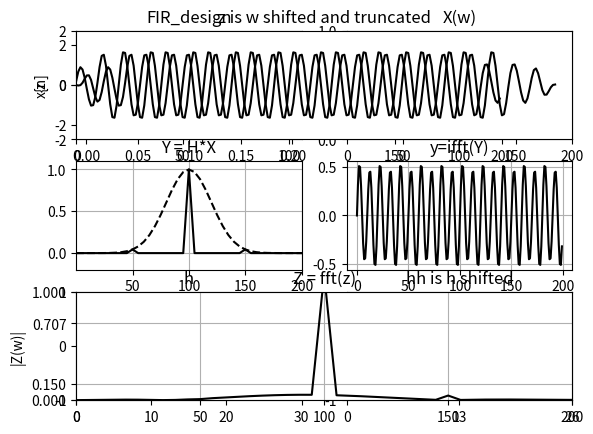

Python code for this plot:
#FIR_design.py

import matplotlib.pyplot as plt
import numpy as np
from scipy import signal as sig
from math import pi, exp, cos, sin, log, sqrt

NN = 200
N2 = int(NN/2)
x = np.zeros(NN)
y = np.zeros(NN)

dt = .001
TT = np.linspace(0,dt*(NN-1),NN)
DF = 1/(dt*NN)
FF = np.linspace(0,DF*(NN-1),NN)
 
Nfreq = 4
omega = np.zeros(Nfreq)

for m in range(0,Nfreq):
    omega[m] = 2*pi*50*m

x = np.zeros(NN)

for m in range(1,Nfreq):
    for n in range(1,NN):
       x[n] = x[n] + sin(omega[m]*n*dt)
          
plt.subplot(321)
plt.plot(TT,x,'k')
plt.title('FIR_design')
plt.ylabel('x{n]')
plt.xlabel('T (sec)')
plt.grid()

X = (2/NN)*np.fft.fft(x)

plt.subplot(322)
plt.plot(FF,abs(X),'k')
plt.axis([0,200,0,1 ])
plt.grid()
plt.xticks([0,50,100,150,200])
plt.xlabel('Freq (Hz)')
plt.savefig('x.png',dpi=300)
plt.title('X(w)')
plt.show()

#----------- Filter design --------------------------

H = np.zeros(NN)

""" Band Pass, freq. domain"""
nc = int(100/DF)
sigma = 4
for n in range(0,N2):
    H[n] = exp(-0.5*( ((n-nc)/sigma)**2))

#High pass filter
#nc = 16
#for n in range(0,N2):
#    H[n] = exp(-0.5*( ((n-nc)/4)**2))
##
#for n in range(nc,N2):
#    H[n] = 1
##
## Reflect around zero to get the negative frequencies.
#for n in range(1,M):
#    H[NN-n] = H[n]

# -------------------------------------------------

""" Multiply X and H to get Y, freq domain output """   
Y = X
for n in range(0,NN):
    Y[n] = H[n]*X[n]

plt.subplot(323)
plt.plot(FF,H,'k--')
plt.plot(FF,abs(Y),'k')
plt.xticks([50,950])
plt.axis([0,200,-.2,1.1])
plt.xticks([50,100,150,200])
plt.title('Y = H*X')
plt.grid()

y = (NN/2)*np.fft.ifft(Y).real

plt.subplot(324)
plt.plot(y,'k')
plt.title('y=ifft(Y)')
plt.grid()
plt.savefig('y.png',dpi=300)
plt.show()

h = (NN/2)*np.fft.ifft(H).real

hmax = max(h)

for n in range(NN):
    h[n] = h[n]/hmax

plt.subplot(325)
plt.plot(h,'k')
plt.axis([0,30,-1,1])
#plt.axis([-2,NN,-.7,1])
plt.grid()
plt.title('h')

#  Shift h  to hh

MM = 13  
""" The shifted filter is 2*MM + 1 points long. """
hh = np.zeros(2*MM+1)
for n in range(0,MM+1):
    hh[n+MM] = h[n]
    
for n in range(0,MM):    
    hh[n] = h[NN-MM+n]
    
plt.subplot(326)
plt.plot(hh,'ko')
plt.axis([0 ,2*MM,-1,1.2])
plt.xticks([0,MM,int(2*MM)])
plt.title('hh is h shifted')
plt.grid()

plt.savefig('h.png',dpi=300)
plt.show()

# convolve hh with x

hsum = sum(abs(h))
K = 1.75
#K = 1.35    # Band pass
#K = 2.93   # For the high pass
w= (K/hsum)*np.convolve(hh,x)
plt.subplot(311)
plt.plot(w,'k')
plt.axis([0,233,-2,2])
plt.ylabel('w')
plt.title('w is hh convolved with x')
plt.grid()
plt.savefig('w.png',dpi=300)
plt.show()

# Trim the ends and take the FT.

z = np.zeros(NN)
for n in range(NN):
    z[n] = w[n+MM]
    
plt.subplot(311)
plt.plot(z,'k')
plt.ylabel('z')
#plt.plot(x,'m--')
#plt.axis([0,50,-1,1])
plt.title('z is w shifted and truncated')
plt.grid()

Z = (2/NN)*np.fft.fft(z)
plt.subplot(313)
plt.plot(FF,abs(Z),'k')
plt.ylabel('|Z(w)|')
plt.yticks([0,.15,.707,1.])
plt.xticks([0,50,100,150,200])
plt.axis([0,200,0,1.])
plt.title('Z = fft(z)')
plt.grid()
plt.savefig('z.png',dpi=300)
plt.show()

